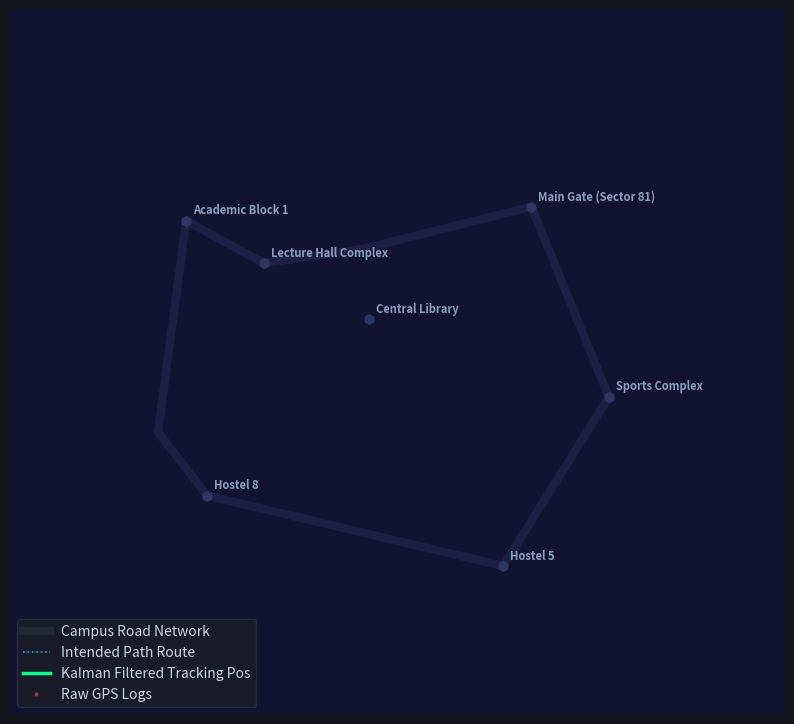

The script that saved this image:
import numpy as np
import matplotlib.pyplot as plt
from matplotlib.patches import Rectangle
from matplotlib.animation import FuncAnimation

# =====================================================================
# 1. GEOGRAPHIC 2D KALMAN FILTER
# =====================================================================
class GeoKalmanFilter:
    def __init__(self, dt=1.0, process_noise=1e-7, measurement_noise=2e-5):
        self.dt = dt
        # State vector: [Longitude, Latitude, Longitude_Velocity, Latitude_Velocity]^T
        self.X = np.zeros((4, 1))
        
        # State transition (Constant velocity model in coordinate degrees)
        self.F = np.array([
            [1, 0, dt,  0],
            [0, 1,  0, dt],
            [0, 0,  1,  0],
            [0, 0,  0,  1]
        ])
        # Measurement matrix (Direct GPS reading of Lon and Lat)
        self.H = np.array([
            [1, 0, 0, 0],
            [0, 1, 0, 0]
        ])
        self.Q = np.eye(4) * process_noise
        self.R = np.eye(2) * measurement_noise
        self.P = np.eye(4) * 1e-4

    def predict(self):
        self.X = np.dot(self.F, self.X)
        self.P = np.dot(np.dot(self.F, self.P), self.F.T) + self.Q
        return self.X[:2].flatten()

    def update(self, measurement):
        Z = np.array(measurement).reshape(2, 1)
        S = np.dot(np.dot(self.H, self.P), self.H.T) + self.R
        K = np.dot(np.dot(self.P, self.H.T), np.linalg.inv(S))
        self.X = self.X + np.dot(K, (Z - np.dot(self.H, self.X)))
        self.P = np.dot((np.eye(4) - np.dot(K, self.H)), self.P)
        return self.X[:2].flatten()


# =====================================================================
# 2. ADAPTIVE GEOGRAPHIC GRID MESH
# =====================================================================
def build_geo_density(lon_grid, lat_grid, target_lon, target_lat, sigma=0.0006):
    """Generates a tracking density mask based on spatial coordinate distance."""
    matrix = np.exp(-((lon_grid - target_lon)**2 + (lat_grid - target_lat)**2) / (2 * sigma**2))
    return matrix

def compute_adaptive_mesh(mat, lon_idx, lat_idx, lon_size, lat_size, threshold, min_size, mesh_accumulator):
    """Subdivides coordinates recursively depending on tracking intensity variance."""
    block = mat[lat_idx:lat_idx+lat_size, lon_idx:lon_idx+lon_size]
    if block.size == 0: return
    
    variation = block.max() - block.min()
    if variation <= threshold or lat_size <= min_size or lon_size <= min_size:
        mesh_accumulator.append((lon_idx, lat_idx, lon_size, lat_size))
        return
    
    half_lon, half_lat = lon_size // 2, lat_size // 2
    compute_adaptive_mesh(mat, lon_idx,            lat_idx,            half_lon,          half_lat,          threshold, min_size, mesh_accumulator)
    compute_adaptive_mesh(mat, lon_idx + half_lon,  lat_idx,            lon_size - half_lon, half_lat,          threshold, min_size, mesh_accumulator)
    compute_adaptive_mesh(mat, lon_idx,            lat_idx + half_lat,  half_lon,          lat_size - half_lat, threshold, min_size, mesh_accumulator)
    compute_adaptive_mesh(mat, lon_idx + half_lon,  lat_idx + half_lat,  lon_size - half_lon, lat_size - half_lat, threshold, min_size, mesh_accumulator)


# =====================================================================
# 3. REAL IISER MOHALI MAP COORDINATES & WAYPOINTS
# =====================================================================
# Actual GPS locations on campus
landmarks = {
    "Main Gate (Sector 81)": (30.6652, 76.7314),
    "Lecture Hall Complex":  (30.6644, 76.7276),
    "Academic Block 1":      (30.6650, 76.7265),
    "Central Library":       (30.6636, 76.7291),
    "Hostel 8":              (30.6611, 76.7268),
    "Hostel 5":              (30.6601, 76.7310),
    "Sports Complex":        (30.6625, 76.7325),
}

# Driving loop path along the peripheral loop and main avenues (Longitude, Latitude)
route_waypoints = np.array([
    [76.7314, 30.6652],  # Main Gate
    [76.7290, 30.6646],  # Library Junction
    [76.7276, 30.6644],  # Past LHC
    [76.7265, 30.6650],  # Academic Blocks North Road
    [76.7261, 30.6620],  # Turning South along the boundary toward H7/H8
    [76.7268, 30.6611],  # Hostel 8 Residential sector
    [76.7310, 30.6601],  # Heading East past Hostel 5 / Dining Hall
    [76.7325, 30.6625],  # Moving North along Sports Fields / Faculty Housing
    [76.7314, 30.6652]   # Loop complete at Main Gate
])

# Generate steps by interpolating smoothly between the map waypoints
interpolated_lon = []
interpolated_lat = []
steps_per_segment = 25

for i in range(len(route_waypoints) - 1):
    interpolated_lon.extend(np.linspace(route_waypoints[i][0], route_waypoints[i+1][0], steps_per_segment, endpoint=False))
    interpolated_lat.extend(np.linspace(route_waypoints[i][1], route_waypoints[i+1][1], steps_per_segment, endpoint=False))

true_lons = np.array(interpolated_lon)
true_lats = np.array(interpolated_lat)
total_frames = len(true_lons)

# Simulating standard GPS multi-path reflection errors (bouncing off concrete structures)
np.random.seed(42)
gps_error_deviation = 0.0003  # Roughly translates to 20-30 meter jitter spikes
measured_lons = true_lons + np.random.normal(0, gps_error_deviation, total_frames)
measured_lats = true_lats + np.random.normal(0, gps_error_deviation, total_frames)


# =====================================================================
# 4. ENVIRONMENT MATRICES AND PLOTTING SIMULATION
# =====================================================================
# Map Bounds defining the bounding view around IISER Mohali
MIN_LON, MAX_LON = 76.724, 76.735
MIN_LAT, MAX_LAT = 30.658, 30.668

RESOLUTION = 128  # Resolution for spatial decomposition
lon_space = np.linspace(MIN_LON, MAX_LON, RESOLUTION)
lat_space = np.linspace(MAX_LAT, MIN_LAT, RESOLUTION)  # Top-down tracking orientation
lon_grid, lat_grid = np.meshgrid(lon_space, lat_space)

geo_kf = GeoKalmanFilter(dt=1.0)
geo_kf.X[0, 0] = true_lons[0]
geo_kf.X[1, 0] = true_lats[0]

fig, ax = plt.subplots(figsize=(10, 10))
fig.patch.set_facecolor('#14161d')
ax.set_facecolor('#14161d')

# Map elements
ax.plot(route_waypoints[:, 0], route_waypoints[:, 1], color='#292f3d', linewidth=6, alpha=0.7, label='Campus Road Network', zorder=1)

for name, (lat_val, lon_val) in landmarks.items():
    ax.plot(lon_val, lat_val, marker='h', color='#3b4354', markersize=7)
    ax.text(lon_val + 0.0001, lat_val + 0.0001, name, color='#8da0ba', fontsize=8, fontweight='semibold')

# Tracking UI components
history_lon, history_lat = [], []
history_gps_lon, history_gps_lat = [], []
history_kf_lon, history_kf_lat = [], []

mesh_patches = []
density_plot = ax.imshow(np.zeros((RESOLUTION, RESOLUTION)), cmap='plasma', alpha=0.2, 
                         extent=[MIN_LON, MAX_LON, MIN_LAT, MAX_LAT], origin='upper', zorder=2)

line_route, = ax.plot([], [], color='#00bfff', linestyle=':', linewidth=1.2, label='Intended Path Route')
line_track, = ax.plot([], [], color='#00ff88', linestyle='-', linewidth=2.5, label='Kalman Filtered Tracking Pos')
scatter_gps, = ax.plot([], [], color='#ff4a4a', marker='.', linestyle='None', markersize=4, alpha=0.5, label='Raw GPS Logs')
car_cursor, = ax.plot([], [], color='#00ff88', marker='o', markersize=10, markeredgecolor='white', zorder=10)

ax.set_xlim(MIN_LON, MAX_LON)
ax.set_ylim(MIN_LAT, MAX_LAT)
ax.axis('off')

ax.legend(loc='lower left', facecolor='#1b1e26', edgecolor='#2d3340', labelcolor='#ccd6e3')
status_hud = ax.text(0.5, 0.95, "", transform=ax.transAxes, color='#ffffff', weight='bold', fontsize=11, ha='center')

def run_init():
    line_route.set_data([], [])
    line_track.set_data([], [])
    scatter_gps.set_data([], [])
    car_cursor.set_data([], [])
    status_hud.set_text("")
    return line_route, line_track, scatter_gps, car_cursor, status_hud

def advance_simulation(frame):
    global mesh_patches
    
    # Sweep out previous iteration rectangles
    for patch in mesh_patches:
        patch.remove()
    mesh_patches.clear()
    
    curr_lon, curr_lat = true_lons[frame], true_lats[frame]
    gps_lon,  gps_lat  = measured_lons[frame], measured_lats[frame]
    
    # State update
    geo_kf.predict()
    kf_lon, kf_lat = geo_kf.update((gps_lon, gps_lat))
    
    history_lon.append(curr_lon)
    history_lat.append(curr_lat)
    history_gps_lon.append(gps_lon)
    history_gps_lat.append(gps_lat)
    history_kf_lon.append(kf_lon)
    history_kf_lat.append(kf_lat)
    
    # Re-map Quadtree tracking based on dynamic positional tracking density matrix
    density_map = build_geo_density(lon_grid, lat_grid, target_lon=kf_lon, target_lat=kf_lat)
    density_plot.set_data(density_map)
    
    accumulated_cells = []
    compute_adaptive_mesh(density_map, 0, 0, RESOLUTION, RESOLUTION, threshold=0.08, min_size=2, mesh_accumulator=accumulated_cells)
    
    # Overlay the adaptive grid patches translated into geo-coordinates bounding frames
    for (lon_idx, lat_idx, lon_w, lat_h) in accumulated_cells:
        geo_x = lon_space[lon_idx]
        geo_y = lat_space[lat_idx]
        geo_w = lon_space[min(lon_idx + lon_w, RESOLUTION-1)] - geo_x
        geo_y_bottom = lat_space[min(lat_idx + lat_h, RESOLUTION-1)]
        geo_h = geo_y_bottom - geo_y
        
        rect = Rectangle((geo_x, geo_y), geo_w, geo_h, fill=False, edgecolor='#424a5d', linewidth=0.4, alpha=0.3, zorder=3)
        ax.add_patch(rect)
        mesh_patches.append(rect)
        
    # Synchronize tracking lines
    line_route.set_data(history_lon, history_lat)
    line_track.set_data(history_kf_lon, history_kf_lat)
    scatter_gps.set_data(history_gps_lon, history_gps_lat)
    car_cursor.set_data([kf_lon], [kf_lat])
    
    # Proximity calculation to real campus landmarks
    proxities = {lbl: np.hypot((kf_lat - pos[0])*111000, (kf_lon - pos[1])*96000) for lbl, pos in landmarks.items()}
    closest = min(proxities, key=proxities.get)
    
    status_hud.set_text(f"IISER Mohali Navigation Track | Passing: {closest} ({proxities[closest]:.1f}m away)")
    
    return [line_route, line_track, scatter_gps, car_cursor, status_hud] + mesh_patches

anim = FuncAnimation(fig, advance_simulation, frames=total_frames, init_func=run_init, blit=True, interval=70, repeat=True)
plt.show()
